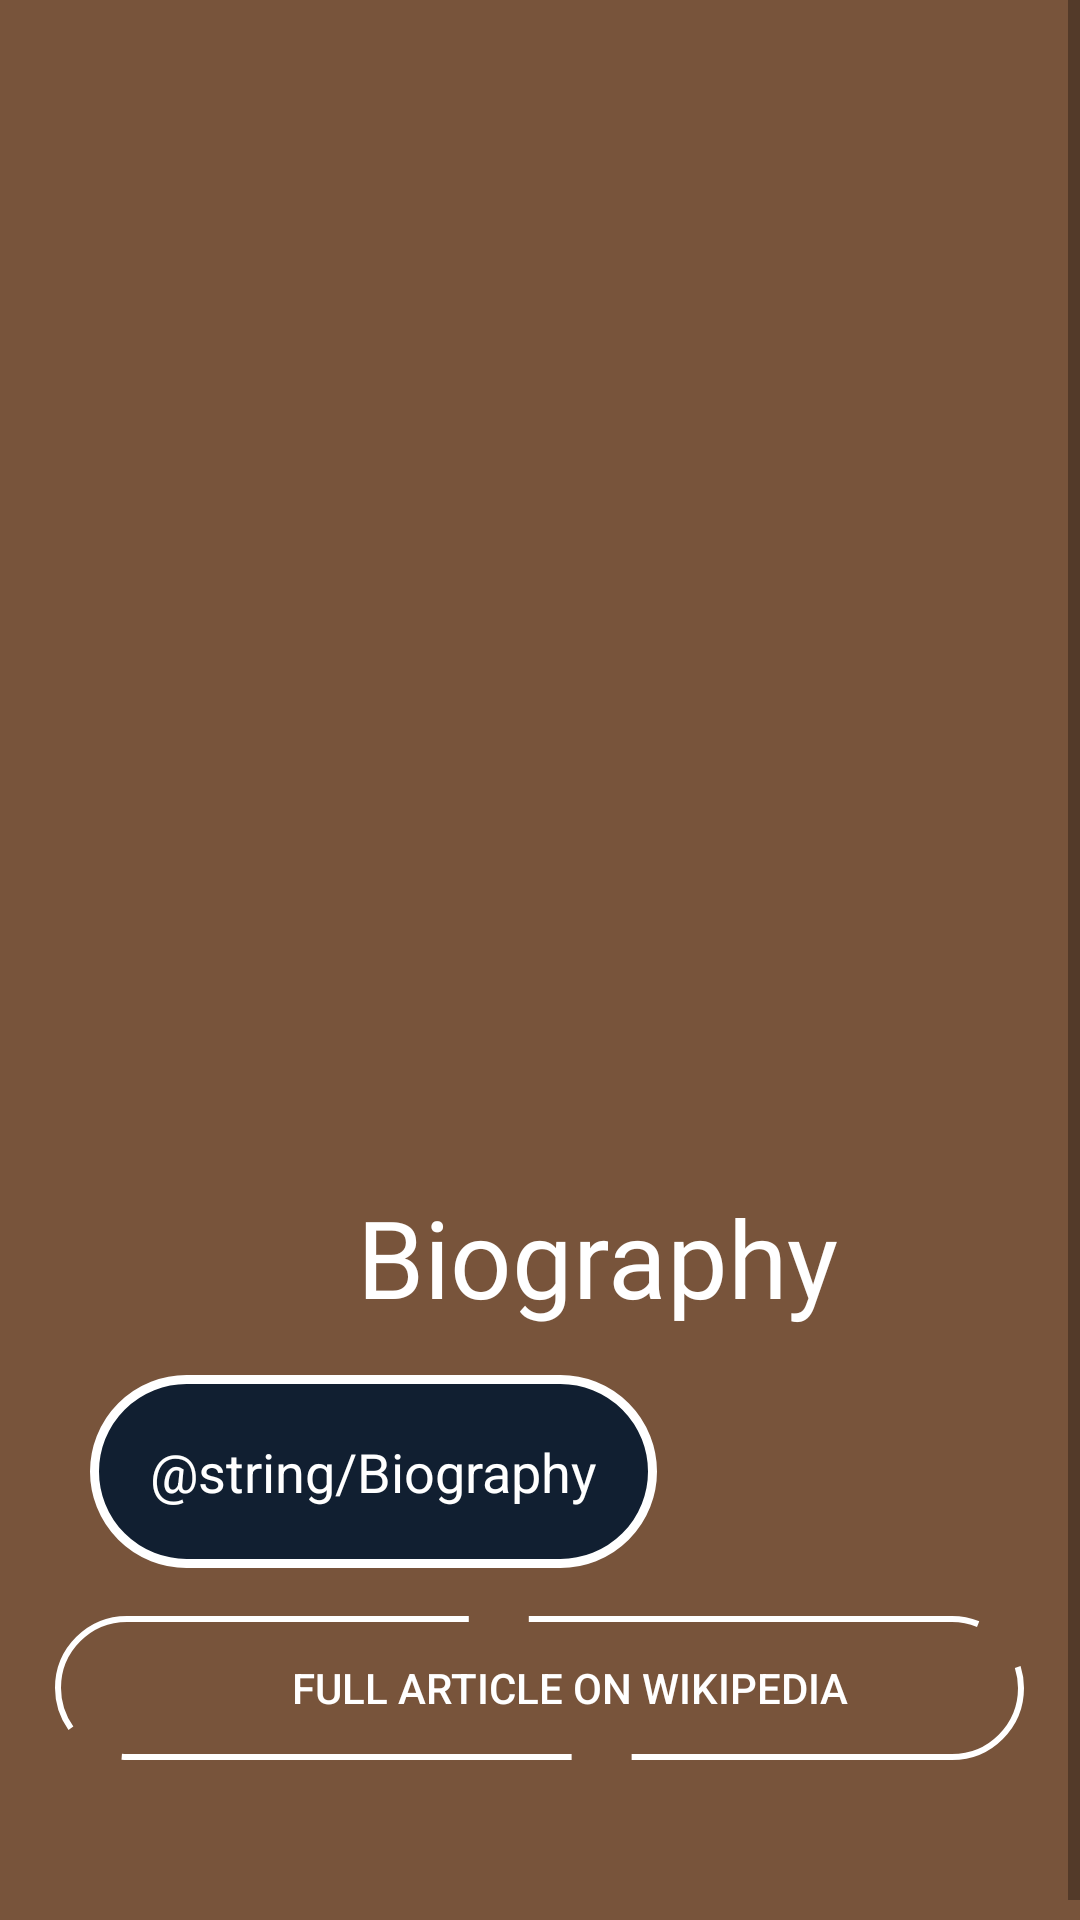

Reconstruct the res/layout file that produces this screen, plus the resources it refers to.
<!-- AndroidManifest.xml: application theme Theme.ESGallery -->
<!-- res/layout/activity_biography.xml -->
<?xml version="1.0" encoding="utf-8"?>
<androidx.constraintlayout.widget.ConstraintLayout xmlns:android="http://schemas.android.com/apk/res/android"
    xmlns:app="http://schemas.android.com/apk/res-auto"
    xmlns:tools="http://schemas.android.com/tools"
    android:layout_width="match_parent"
    android:layout_height="match_parent"
    android:background="#78543B"
    tools:context=".BiographyActivity">

    <ScrollView
        android:layout_width="match_parent"
        android:layout_height="0dp"
        app:layout_constraintBottom_toBottomOf="parent"
        app:layout_constraintEnd_toEndOf="parent"
        app:layout_constraintStart_toStartOf="parent"
        app:layout_constraintTop_toTopOf="parent">

        <LinearLayout
            android:layout_width="match_parent"
            android:layout_height="wrap_content"
            android:orientation="vertical">

            <Space
                android:layout_width="match_parent"
                android:layout_height="64dp" />

            <ImageView
                android:id="@+id/imagePortrait"
                android:layout_width="match_parent"
                android:layout_height="306dp"
                tools:srcCompat="@tools:sample/avatars"
                app:strokeColor="#FFFFFF"
                app:strokeWidth="4dp"
                android:importantForAccessibility="no" />

            <Space
                android:layout_width="match_parent"
                android:layout_height="12dp" />

            <TextView
                android:id="@+id/textViewBio"
                android:layout_width="318dp"
                android:layout_height="74dp"
                android:layout_marginStart="40dp"
                android:layout_marginEnd="50dp"
                android:layout_marginBottom="-10dp"
                android:fontFamily="@font/genbasi"
                android:gravity="center"
                android:text="Biography"
                android:textColor="#ffffff"
                android:textSize="36sp" />

            <Space
                android:layout_width="match_parent"
                android:layout_height="12dp" />

            <TextView
                android:id="@+id/textView6"
                android:layout_width="wrap_content"
                android:layout_height="wrap_content"
                android:layout_marginStart="30dp"
                android:layout_marginEnd="30dp"
                android:background="@drawable/box"
                android:paddingStart="20dp"
                android:paddingTop="20dp"
                android:paddingEnd="20dp"
                android:paddingBottom="20dp"
                android:text="@string/Biography"
                android:textColor="#ffffff"
                android:textSize="18sp" />

            <Space
                android:layout_width="match_parent"
                android:layout_height="16dp" />

            <Button
                android:id="@+id/button"
                android:layout_width="323dp"
                android:layout_height="wrap_content"
                android:layout_gravity="center_horizontal"
                android:background="@drawable/button_outline"
                android:textColor="@color/white"
                android:gravity="center"
                android:paddingStart="20dp"
                android:text="Full article on Wikipedia"
                android:textSize="14sp"
                app:strokeColor="#FFFFFF"
                app:strokeWidth="2dp" />

            <Space
                android:layout_width="match_parent"
                android:layout_height="60dp" />


        </LinearLayout>

    </ScrollView>


</androidx.constraintlayout.widget.ConstraintLayout>
<!-- resources referenced by this layout -->
<resources>
  <!-- drawable box (drawable) -->
  <?xml version="1.0" encoding="utf-8"?>
  <selector xmlns:android="http://schemas.android.com/apk/res/android">
  <item>
      <shape android:shape="rectangle">
          <solid android:color="#111f31"/>
          <corners android:radius="40dp"/>
          <stroke
              android:width="3dp"
          android:color="#ffffff" />
      </shape>
  
  </item>
  </selector>
  <!-- drawable button_outline (drawable) -->
  <layer-list xmlns:android="http://schemas.android.com/apk/res/android">
      <item>
          <shape android:shape="rectangle">
              <solid android:color="#00000000" />
          </shape>
      </item>
      <item>
          <shape android:shape="rectangle">
              <solid android:color="#00000000" />
              <stroke
                  android:width="2dp"
                  android:color="#FFFFFF"
                  android:dashWidth="150dp"
                  android:dashGap="20dp"
                  />
              <corners android:radius="120dp" />
          </shape>
      </item>
  </layer-list>
  <style name="Theme.ESGallery" parent="Base.Theme.ESGallery" />
  <style name="Base.Theme.ESGallery" parent="Theme.AppCompat.Light.NoActionBar">
          
          
          <item name="android:windowTranslucentStatus">true</item>
          <item name="android:windowTranslucentNavigation">true</item>
      </style>
  <!-- not gathered from this repository: default colours our renderer supplied (Android Studio template values) -->
  <color name="white">#FFFFFFFF</color>
</resources>
